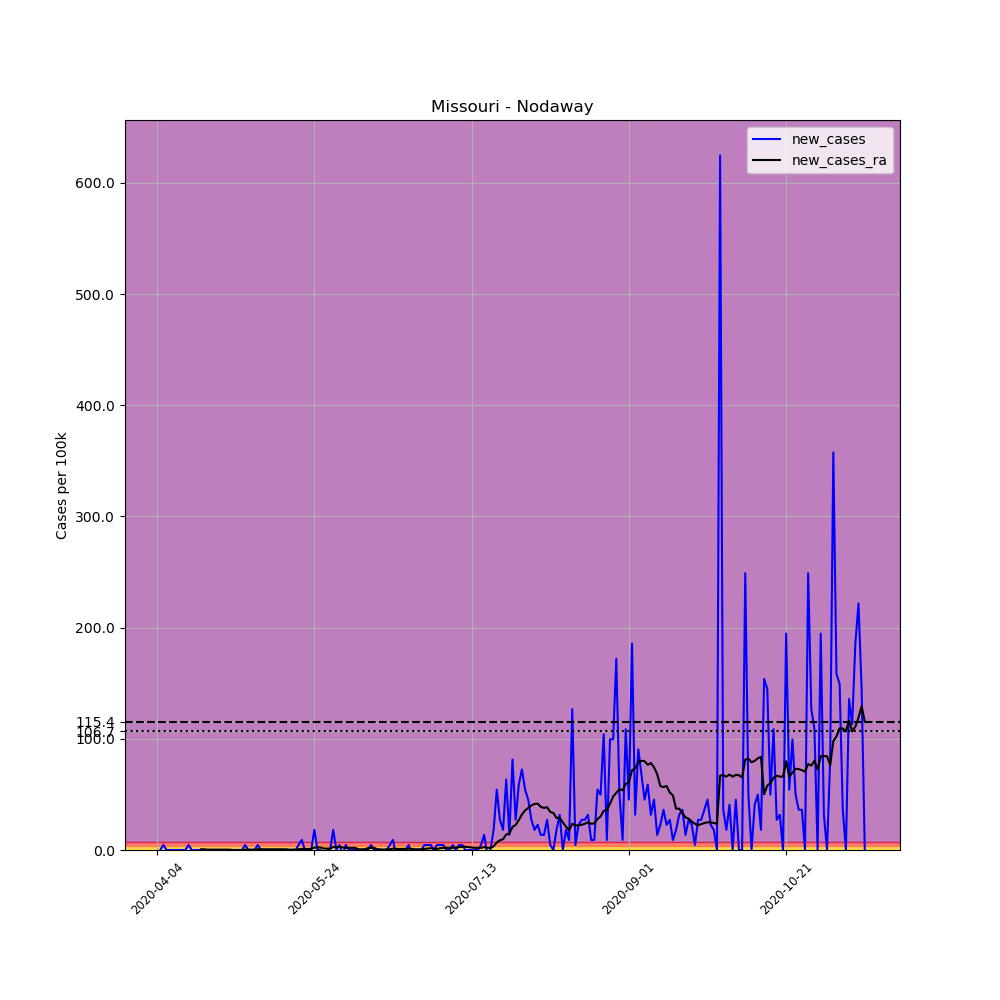

Values plotted in this chart, from the file beside it:
, date, county, state, fips, cases, deaths, COUNTY, STNAME, CTYNAME, POPESTIMATE2019, per_100k, new_cases, new_cases_ra
560688, 2020-04-04, Nodaway, Missouri, 29147, 1, 0, 147, Missouri, Nodaway, 22092, 4.527, , 
560689, 2020-04-05, Nodaway, Missouri, 29147, 1, 0, 147, Missouri, Nodaway, 22092, 4.527, 0.0, 
560690, 2020-04-06, Nodaway, Missouri, 29147, 2, 0, 147, Missouri, Nodaway, 22092, 9.053, 4.527, 
560691, 2020-04-07, Nodaway, Missouri, 29147, 2, 0, 147, Missouri, Nodaway, 22092, 9.053, 0.0, 
560692, 2020-04-08, Nodaway, Missouri, 29147, 2, 0, 147, Missouri, Nodaway, 22092, 9.053, 0.0, 
560693, 2020-04-09, Nodaway, Missouri, 29147, 2, 0, 147, Missouri, Nodaway, 22092, 9.053, 0.0, 
560694, 2020-04-10, Nodaway, Missouri, 29147, 2, 0, 147, Missouri, Nodaway, 22092, 9.053, 0.0, 
560695, 2020-04-11, Nodaway, Missouri, 29147, 2, 0, 147, Missouri, Nodaway, 22092, 9.053, 0.0, 
560696, 2020-04-12, Nodaway, Missouri, 29147, 2, 0, 147, Missouri, Nodaway, 22092, 9.053, 0.0, 
560697, 2020-04-13, Nodaway, Missouri, 29147, 2, 0, 147, Missouri, Nodaway, 22092, 9.053, 0.0, 
560698, 2020-04-14, Nodaway, Missouri, 29147, 3, 0, 147, Missouri, Nodaway, 22092, 13.58, 4.527, 
560699, 2020-04-15, Nodaway, Missouri, 29147, 3, 0, 147, Missouri, Nodaway, 22092, 13.58, 0.0, 
560700, 2020-04-16, Nodaway, Missouri, 29147, 3, 0, 147, Missouri, Nodaway, 22092, 13.58, 0.0, 
560701, 2020-04-17, Nodaway, Missouri, 29147, 3, 0, 147, Missouri, Nodaway, 22092, 13.58, 0.0, 
560702, 2020-04-18, Nodaway, Missouri, 29147, 3, 0, 147, Missouri, Nodaway, 22092, 13.58, 0.0, 0.6466
560703, 2020-04-19, Nodaway, Missouri, 29147, 3, 0, 147, Missouri, Nodaway, 22092, 13.58, 0.0, 0.6466
560704, 2020-04-20, Nodaway, Missouri, 29147, 3, 0, 147, Missouri, Nodaway, 22092, 13.58, 0.0, 0.3233
560705, 2020-04-21, Nodaway, Missouri, 29147, 3, 0, 147, Missouri, Nodaway, 22092, 13.58, 0.0, 0.3233
560706, 2020-04-22, Nodaway, Missouri, 29147, 3, 0, 147, Missouri, Nodaway, 22092, 13.58, 0.0, 0.3233
560707, 2020-04-23, Nodaway, Missouri, 29147, 3, 0, 147, Missouri, Nodaway, 22092, 13.58, 0.0, 0.3233
560708, 2020-04-24, Nodaway, Missouri, 29147, 3, 0, 147, Missouri, Nodaway, 22092, 13.58, 0.0, 0.3233
560709, 2020-04-25, Nodaway, Missouri, 29147, 3, 0, 147, Missouri, Nodaway, 22092, 13.58, 0.0, 0.3233
560710, 2020-04-26, Nodaway, Missouri, 29147, 3, 0, 147, Missouri, Nodaway, 22092, 13.58, 0.0, 0.3233
560711, 2020-04-27, Nodaway, Missouri, 29147, 3, 0, 147, Missouri, Nodaway, 22092, 13.58, 0.0, 0.3233
560712, 2020-04-28, Nodaway, Missouri, 29147, 3, 0, 147, Missouri, Nodaway, 22092, 13.58, 0.0, 0.0
560713, 2020-04-29, Nodaway, Missouri, 29147, 3, 0, 147, Missouri, Nodaway, 22092, 13.58, 0.0, 0.0
560714, 2020-04-30, Nodaway, Missouri, 29147, 3, 0, 147, Missouri, Nodaway, 22092, 13.58, 0.0, 0.0
560715, 2020-05-01, Nodaway, Missouri, 29147, 3, 0, 147, Missouri, Nodaway, 22092, 13.58, 0.0, 0.0
560716, 2020-05-02, Nodaway, Missouri, 29147, 4, 0, 147, Missouri, Nodaway, 22092, 18.11, 4.527, 0.3233
560717, 2020-05-03, Nodaway, Missouri, 29147, 4, 0, 147, Missouri, Nodaway, 22092, 18.11, 0.0, 0.3233
560718, 2020-05-04, Nodaway, Missouri, 29147, 4, 0, 147, Missouri, Nodaway, 22092, 18.11, 0.0, 0.3233
560719, 2020-05-05, Nodaway, Missouri, 29147, 4, 0, 147, Missouri, Nodaway, 22092, 18.11, 0.0, 0.3233
560720, 2020-05-06, Nodaway, Missouri, 29147, 5, 0, 147, Missouri, Nodaway, 22092, 22.63, 4.527, 0.6466
560721, 2020-05-07, Nodaway, Missouri, 29147, 5, 0, 147, Missouri, Nodaway, 22092, 22.63, 0.0, 0.6466
560722, 2020-05-08, Nodaway, Missouri, 29147, 5, 0, 147, Missouri, Nodaway, 22092, 22.63, 0.0, 0.6466
560723, 2020-05-09, Nodaway, Missouri, 29147, 5, 0, 147, Missouri, Nodaway, 22092, 22.63, 0.0, 0.6466
560724, 2020-05-10, Nodaway, Missouri, 29147, 5, 0, 147, Missouri, Nodaway, 22092, 22.63, 0.0, 0.6466
560725, 2020-05-11, Nodaway, Missouri, 29147, 5, 0, 147, Missouri, Nodaway, 22092, 22.63, 0.0, 0.6466
560726, 2020-05-12, Nodaway, Missouri, 29147, 5, 0, 147, Missouri, Nodaway, 22092, 22.63, 0.0, 0.6466
560727, 2020-05-13, Nodaway, Missouri, 29147, 5, 0, 147, Missouri, Nodaway, 22092, 22.63, 0.0, 0.6466
560728, 2020-05-14, Nodaway, Missouri, 29147, 5, 0, 147, Missouri, Nodaway, 22092, 22.63, 0.0, 0.6466
560729, 2020-05-15, Nodaway, Missouri, 29147, 5, 0, 147, Missouri, Nodaway, 22092, 22.63, 0.0, 0.6466
560730, 2020-05-16, Nodaway, Missouri, 29147, 5, 0, 147, Missouri, Nodaway, 22092, 22.63, 0.0, 0.3233
560731, 2020-05-17, Nodaway, Missouri, 29147, 5, 0, 147, Missouri, Nodaway, 22092, 22.63, 0.0, 0.3233
560732, 2020-05-18, Nodaway, Missouri, 29147, 5, 0, 147, Missouri, Nodaway, 22092, 22.63, 0.0, 0.3233
560733, 2020-05-19, Nodaway, Missouri, 29147, 6, 0, 147, Missouri, Nodaway, 22092, 27.16, 4.527, 0.6466
560734, 2020-05-20, Nodaway, Missouri, 29147, 8, 0, 147, Missouri, Nodaway, 22092, 36.21, 9.053, 0.97
560735, 2020-05-21, Nodaway, Missouri, 29147, 8, 0, 147, Missouri, Nodaway, 22092, 36.21, 0.0, 0.97
560736, 2020-05-22, Nodaway, Missouri, 29147, 8, 0, 147, Missouri, Nodaway, 22092, 36.21, 0.0, 0.97
560737, 2020-05-23, Nodaway, Missouri, 29147, 8, 0, 147, Missouri, Nodaway, 22092, 36.21, 0.0, 0.97
560738, 2020-05-24, Nodaway, Missouri, 29147, 12, 0, 147, Missouri, Nodaway, 22092, 54.32, 18.11, 2.263
560739, 2020-05-25, Nodaway, Missouri, 29147, 12, 0, 147, Missouri, Nodaway, 22092, 54.32, 0.0, 2.263
560740, 2020-05-26, Nodaway, Missouri, 29147, 12, 0, 147, Missouri, Nodaway, 22092, 54.32, 0.0, 2.263
560741, 2020-05-27, Nodaway, Missouri, 29147, 9, 0, 147, Missouri, Nodaway, 22092, 40.74, -13.58, 1.293
560742, 2020-05-28, Nodaway, Missouri, 29147, 9, 0, 147, Missouri, Nodaway, 22092, 40.74, 0.0, 1.293
560743, 2020-05-29, Nodaway, Missouri, 29147, 9, 0, 147, Missouri, Nodaway, 22092, 40.74, 0.0, 1.293
560744, 2020-05-30, Nodaway, Missouri, 29147, 13, 0, 147, Missouri, Nodaway, 22092, 58.84, 18.11, 2.587
560745, 2020-05-31, Nodaway, Missouri, 29147, 13, 0, 147, Missouri, Nodaway, 22092, 58.84, 0.0, 2.587
560746, 2020-06-01, Nodaway, Missouri, 29147, 14, 0, 147, Missouri, Nodaway, 22092, 63.37, 4.527, 2.91
560747, 2020-06-02, Nodaway, Missouri, 29147, 13, 0, 147, Missouri, Nodaway, 22092, 58.84, -4.527, 2.263
... 166 more rows
